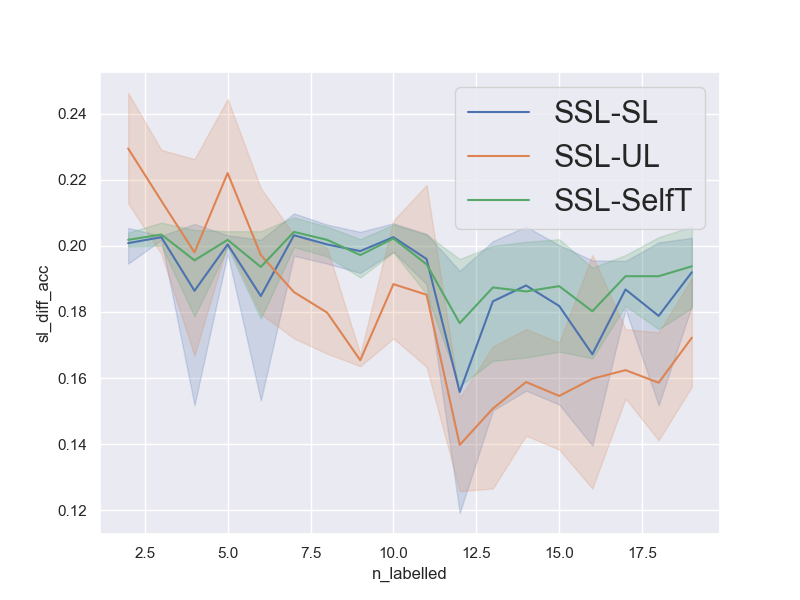

The data file committed next to this chart (first rows):
num_repetitions, 5
data, madeline
n_pca_components, 
n_all_train, 1140
n_labelled_values, [2, 3, 4, 5, 6, 7, 8, 9, 10, 11, 12, 13,…
n_unlabelled_values, [40, 60, 80, 100, 120, 140, 160, 180, 20…
n_test_set, 1000
n_val_set, 1000
unl_to_lab_ratio, 20
n_labelled, [2, 3, 4, 5, 6, 7, 8, 9, 10, 11, 12, 13,…
n_unlabelled, [40, 60, 80, 100, 120, 140, 160, 180, 20…
sl_acc, [0.541, 0.542, 0.54, 0.54, 0.541, 0.539,…
ssl_acc, [0.741, 0.745, 0.746, 0.744, 0.743, 0.75…
ul_acc, [0.535, 0.511, 0.527, 0.496, 0.51, 0.539…
st_acc, [0.54, 0.547, 0.543, 0.54, 0.547, 0.539,…
sl_diff_acc, [0.19999999999999996, 0.2029999999999999…
ul_diff_acc, [0.20599999999999996, 0.2339999999999999…
st_diff_acc, [0.20099999999999996, 0.1979999999999999…
